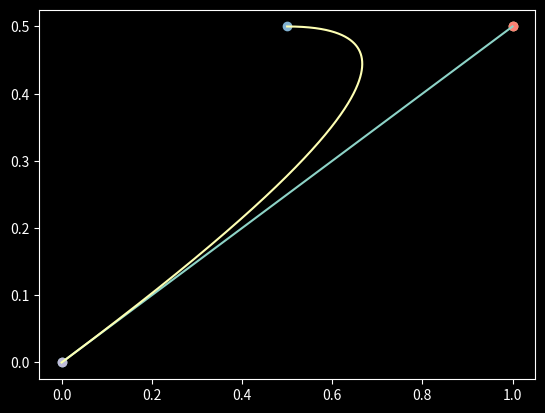

Python code for this plot:
#!/usr/bin/env python3

import numpy as np
import matplotlib.pyplot as plt

Point = np.ndarray[float, float]


def bezier_1(point_0: Point, point_1: Point, *, nb_points: int = 1000):
    curve = []
    x_0, y_0 = point_0
    x_1, y_1 = point_1
    for t in np.linspace(0, 1, nb_points):
        x = x_0 * t + x_1 * (1 - t)
        y = y_0 * t + y_1 * (1 - t)
        curve.append((x, y))
    return curve


def bezier_2(point_0: Point, point_1: Point, point_2: Point, *, nb_points: int = 1000):
    curve = []
    steps = np.linspace(0, 1, nb_points)
    first = bezier_1(point_0, point_1, nb_points=1000)
    second = bezier_1(point_1, point_2, nb_points=1000)
    for t, (x_01, y_01), (x_12, y_12) in zip(steps, first, second):
        x = x_01 * t + x_12 * (1 - t)
        y = y_01 * t + y_12 * (1 - t)
        curve.append((x, y))
    return curve


A = np.array([0, 0])
B = np.array([1, 0.5])
C = np.array([0.5, 0.5])

plt.style.use("dark_background")

curve = bezier_1(A, B, nb_points=1000)
xs = [x for x, _ in curve]
ys = [y for _, y in curve]
plt.plot(xs, ys)
plt.scatter(*A)
plt.scatter(*B)

curve = bezier_2(A, B, C, nb_points=1000)
xs = [x for x, _ in curve]
ys = [y for _, y in curve]
plt.plot(xs, ys)
plt.scatter(*A)
plt.scatter(*B)
plt.scatter(*C)

plt.show()
